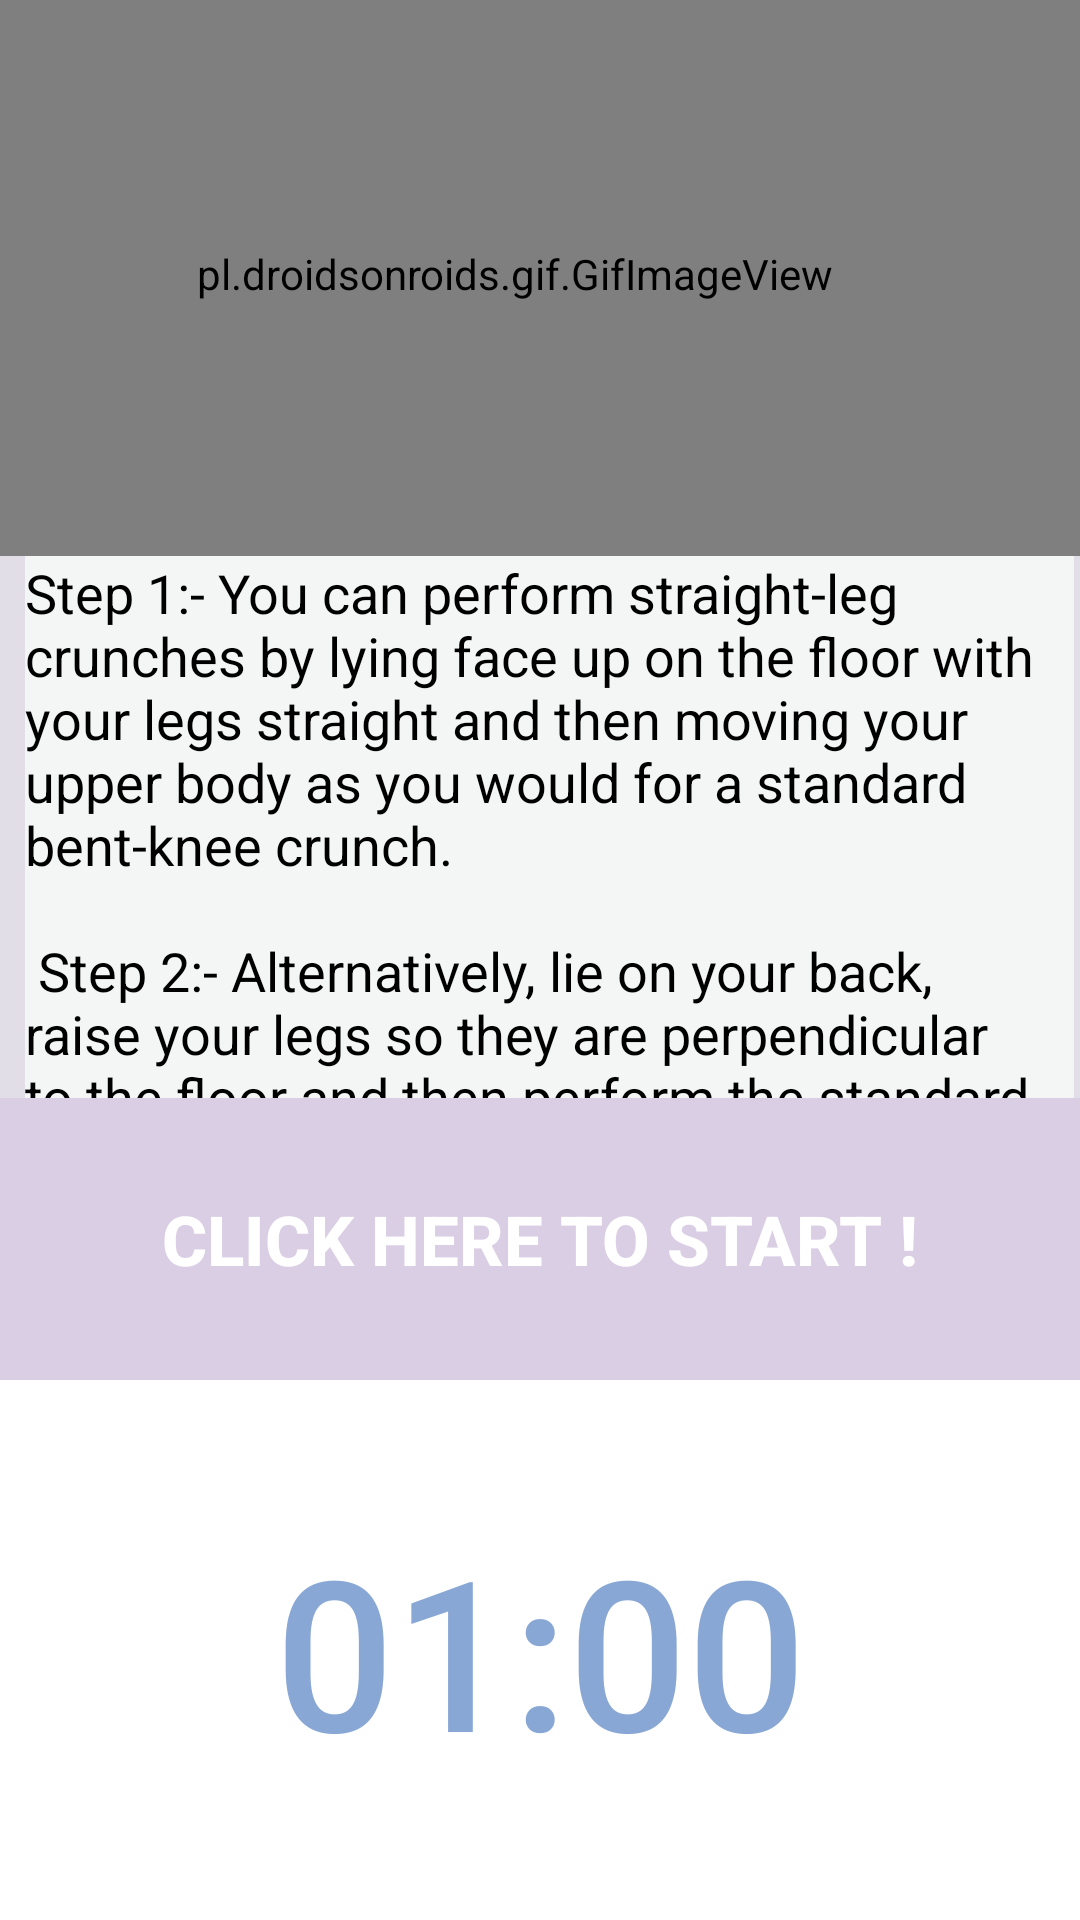

Write the Android layout XML for this screen, with the resource values it uses.
<!-- AndroidManifest.xml: application theme Theme.HealthGuide -->
<!-- res/layout/activity_crunches.xml -->
<RelativeLayout
    xmlns:android="http://schemas.android.com/apk/res/android"
    xmlns:app="http://schemas.android.com/apk/res-auto"
    android:layout_width="match_parent"
    android:background="#81CBC3D5"
    android:layout_height="match_parent">
    <LinearLayout
        android:layout_width="wrap_content"
        android:layout_height="wrap_content"
        android:layout_alignParentStart="true"
        android:layout_alignParentTop="true"
        android:layout_centerHorizontal="true"
        android:layout_marginStart="-17dp"
        android:layout_marginTop="-13dp"
        android:layout_marginBottom="0dp"
        android:orientation="vertical">
        <pl.droidsonroids.gif.GifImageView
            android:layout_width="match_parent"
            android:layout_height="188dp"
            android:layout_marginStart="0dp"
            android:layout_marginTop="10dp"
            android:src="@drawable/exersice_7"/>
        <TextView
            android:layout_width="wrap_content"
            android:layout_height="wrap_content"
            android:layout_marginLeft="25dp"
            android:layout_marginRight="2dp"
            android:background="#F4F6F6"
            android:text="@string/pose7"
            android:textColor="@android:color/black"
            android:textSize="18dp"/>

    </LinearLayout>

    <LinearLayout
        android:layout_width="wrap_content"
        android:layout_height="wrap_content"
        android:layout_alignParentStart="true"
        android:layout_alignParentEnd="true"
        android:layout_alignParentBottom="true"
        android:layout_marginEnd="0dp"
        android:layout_marginBottom="0dp"
        android:orientation="vertical">

        <Button
            android:id="@+id/startbutton"
            android:layout_width="match_parent"
            android:layout_height="94dp"
            android:background="#DACEE4"
            android:text="Click here to START !"
            android:textColor="@color/white"
            android:textSize="23sp"
            android:textStyle="bold" />

        <Button
            android:id="@+id/time"
            android:layout_width="match_parent"
            android:layout_height="180dp"
            android:background="#FFF"
            android:text="01:00"
            android:textColor="#89A7D5"
            android:textSize="70dp" />
    </LinearLayout>

</RelativeLayout>
<!-- resources referenced by this layout -->
<resources>
  <color name="white">#FFFFFFFF</color>
  <string name="pose7"> Step 1:- You can perform straight-leg crunches by lying face up on the floor with your legs straight and then moving your upper body as you would for a standard bent-knee crunch.\n\n Step 2:- Alternatively, lie on your back, raise your legs so they are perpendicular to the floor and then perform the standard crunching motion with your torso. </string>
  <style name="Theme.HealthGuide" parent="Theme.AppCompat.Light.NoActionBar">
          
          <item name="colorPrimary">@color/purple_500</item>
          <item name="colorPrimaryVariant">@color/purple_700</item>
          <item name="colorOnPrimary">@color/white</item>
          
          <item name="colorSecondary">@color/teal_200</item>
          <item name="colorSecondaryVariant">@color/teal_700</item>
          <item name="colorOnSecondary">@color/black</item>
          
          <item name="android:statusBarColor">?attr/colorPrimaryVariant</item>
          
      </style>
  <color name="purple_500">#362360</color>
  <color name="purple_700">#362360</color>
  <color name="teal_200">#FFFFFFFF</color>
  <color name="teal_700">#FF018786</color>
  <color name="black">#FF000000</color>
</resources>
